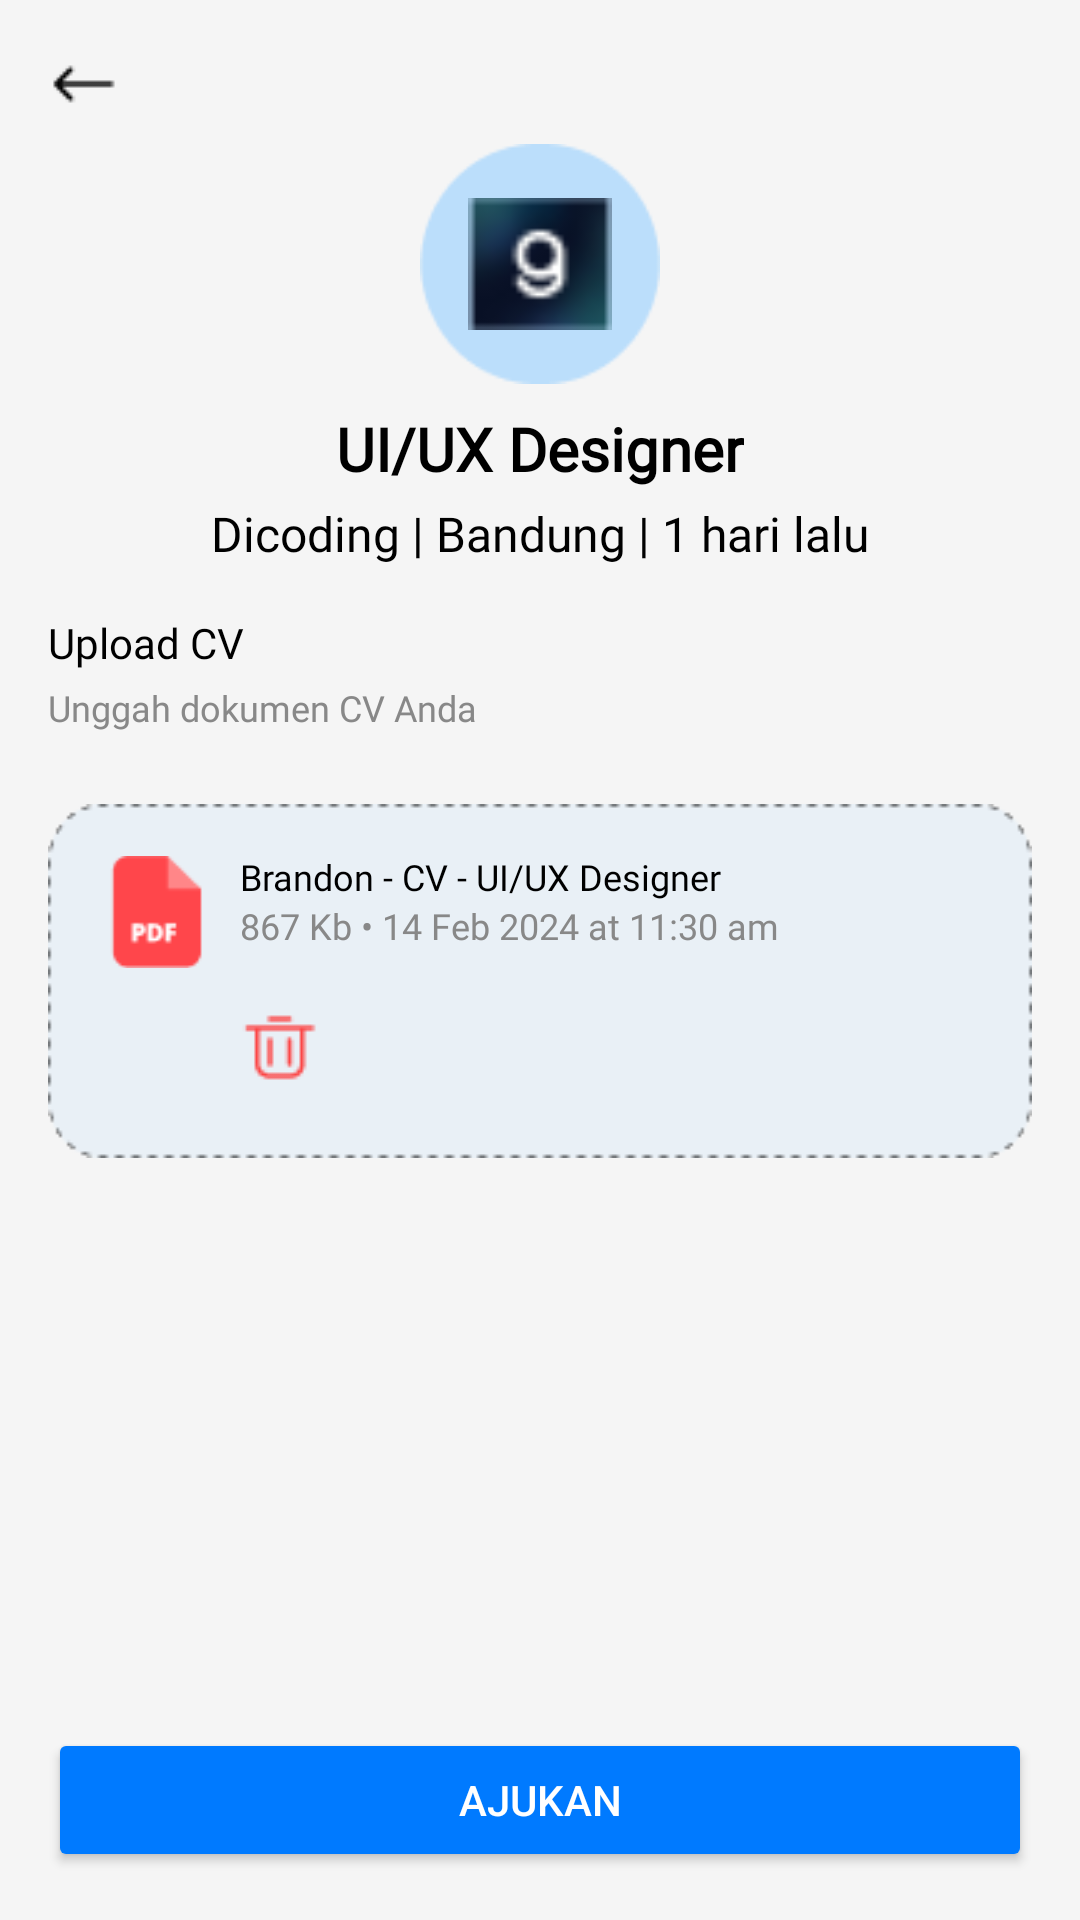

The Android layout XML behind this screen, and the referenced resources:
<!-- AndroidManifest.xml: application theme AppTheme -->
<!-- res/layout/cv_uploaded.xml -->
<?xml version="1.0" encoding="utf-8"?>
<LinearLayout xmlns:android="http://schemas.android.com/apk/res/android"
    xmlns:tools="http://schemas.android.com/tools"
    android:layout_width="match_parent"
    android:layout_height="match_parent"
    android:background="#F5F5F5"
    android:orientation="vertical"
    android:padding="16dp">

    <ImageView
        android:id="@+id/back_button"
        android:layout_width="24dp"
        android:layout_height="24dp"
        android:layout_marginBottom="8dp"
        android:contentDescription="@string/back"
        android:src="@drawable/ic_back" />

    <ImageView
        android:layout_width="80dp"
        android:layout_height="80dp"
        android:layout_gravity="center"
        android:background="@drawable/circle_background"
        android:contentDescription="@string/company_logo"
        android:padding="16dp"
        android:src="@drawable/logo_dicoding" />

    <TextView
        android:layout_width="wrap_content"
        android:layout_height="wrap_content"
        android:layout_gravity="center"
        android:layout_marginTop="8dp"
        android:fontFamily="@font/dm_sans_reguler"
        android:text="@string/ui_ux_designer"
        android:textColor="#000000"
        android:textSize="20sp"
        android:textStyle="bold" />

    <LinearLayout
        android:layout_width="wrap_content"
        android:layout_height="wrap_content"
        android:layout_gravity="center"
        android:layout_marginTop="4dp"
        android:orientation="horizontal">

        <TextView
            android:layout_width="wrap_content"
            android:layout_height="wrap_content"
            android:fontFamily="@font/dm_sans_reguler"
            android:text="@string/dicoding"
            android:textColor="#000000"
            android:textSize="16sp" />

        <TextView
            android:layout_width="wrap_content"
            android:layout_height="wrap_content"
            android:fontFamily="@font/dm_sans_reguler"
            android:text=" | "
            android:textColor="#000000"
            android:textSize="16sp"
            tools:ignore="HardcodedText" />

        <TextView
            android:layout_width="wrap_content"
            android:layout_height="wrap_content"
            android:fontFamily="@font/dm_sans_reguler"
            android:text="@string/bandung"
            android:textColor="#000000"
            android:textSize="16sp" />

        <TextView
            android:layout_width="wrap_content"
            android:layout_height="wrap_content"
            android:fontFamily="@font/dm_sans_reguler"
            android:text=" | "
            android:textColor="#000000"
            android:textSize="16sp"
            tools:ignore="HardcodedText" />

        <TextView
            android:layout_width="wrap_content"
            android:layout_height="wrap_content"
            android:fontFamily="@font/dm_sans_reguler"
            android:text="@string/_1_hari_lalu"
            android:textColor="#000000"
            android:textSize="16sp" />
    </LinearLayout>

    <TextView
        android:layout_width="wrap_content"
        android:layout_height="wrap_content"
        android:layout_marginTop="16dp"
        android:layout_marginBottom="4dp"
        android:fontFamily="@font/dm_sans_bold"
        android:text="@string/upload_cv"
        android:textColor="#000000"
        android:textSize="14sp" />

    <TextView
        android:layout_width="wrap_content"
        android:layout_height="wrap_content"
        android:layout_marginBottom="8dp"
        android:fontFamily="@font/dm_sans_reguler"
        android:text="@string/unggah_dokumen_cv_anda"
        android:textColor="#888888"
        android:textSize="12sp" />

    <LinearLayout
        android:layout_width="match_parent"
        android:layout_height="wrap_content"
        android:layout_marginTop="16dp"
        android:layout_marginBottom="16dp"
        android:background="@drawable/dashed_border_filled"
        android:orientation="horizontal"
        android:padding="16dp">

        <ImageView
            android:layout_width="40dp"
            android:layout_height="40dp"
            android:layout_marginEnd="8dp"
            android:contentDescription="@string/pdf_icon"
            android:src="@drawable/ic_pdf_icon" />


        <LinearLayout
            android:layout_width="wrap_content"
            android:layout_height="wrap_content"
            android:orientation="vertical">

            <TextView
                android:id="@+id/file_name"
                android:layout_width="wrap_content"
                android:layout_height="wrap_content"
                android:fontFamily="@font/dm_sans_reguler"
                android:text="@string/brandon_cv_ui_ux_designer"
                android:textColor="#000000"
                android:textSize="12sp" />

            <TextView
                android:layout_width="wrap_content"
                android:layout_height="wrap_content"
                android:fontFamily="@font/dm_sans_reguler"
                android:text="@string/_867_kb_14_feb_2024_at_11_30_am"
                android:textColor="#888888"
                android:textSize="12sp" />

            <ImageView
                android:id="@+id/delete_button"
                android:layout_width="wrap_content"
                android:layout_height="wrap_content"
                android:layout_marginTop="20dp"
                android:contentDescription="@string/delete"
                android:src="@drawable/ic_delete" />
        </LinearLayout>

    </LinearLayout>

    <Space
        android:layout_width="match_parent"
        android:layout_height="0dp"
        android:layout_weight="1" />

    <Button
        android:id="@+id/submit_button"
        android:layout_width="match_parent"
        android:layout_height="wrap_content"
        android:layout_marginTop="24dp"
        android:backgroundTint="#007AFF"
        android:paddingVertical="12dp"
        android:text="@string/ajukan"
        android:textColor="#FFFFFF"
        android:textSize="14sp" />

</LinearLayout>
<!-- resources referenced by this layout -->
<resources>
  <!-- drawable circle_background: png bitmap (drawable, 1506 bytes) -->
  <!-- drawable dashed_border_filled: png bitmap (drawable, 1667 bytes) -->
  <!-- drawable ic_back: png bitmap (drawable, 217 bytes) -->
  <!-- drawable ic_delete: png bitmap (drawable, 438 bytes) -->
  <!-- drawable ic_pdf_icon: png bitmap (drawable, 768 bytes) -->
  <!-- drawable logo_dicoding: png bitmap (drawable, 1368 bytes) -->
  <string name="_1_hari_lalu"> 1 hari lalu </string>
  <string name="_867_kb_14_feb_2024_at_11_30_am">867 Kb • 14 Feb 2024 at 11:30 am</string>
  <string name="ajukan">Ajukan</string>
  <string name="back">Back</string>
  <string name="bandung"> Bandung </string>
  <string name="brandon_cv_ui_ux_designer">Brandon - CV - UI/UX Designer</string>
  <string name="company_logo">Company Logo</string>
  <string name="delete">Delete</string>
  <string name="dicoding"> Dicoding </string>
  <string name="pdf_icon">PDF Icon</string>
  <string name="ui_ux_designer">UI/UX Designer</string>
  <string name="unggah_dokumen_cv_anda">Unggah dokumen CV Anda</string>
  <string name="upload_cv">Upload CV</string>
  <style name="AppTheme" parent="Theme.Material3.Light.NoActionBar">
          <item name="android:windowBackground">@color/white</item>
          <item name="colorPrimary">@color/vibrant_blue</item>
          <item name="colorPrimaryVariant">@color/vibrant_blue</item>
      </style>
  <color name="white">#FFFFFFFF</color>
  <color name="vibrant_blue">#2196F3</color>
</resources>
